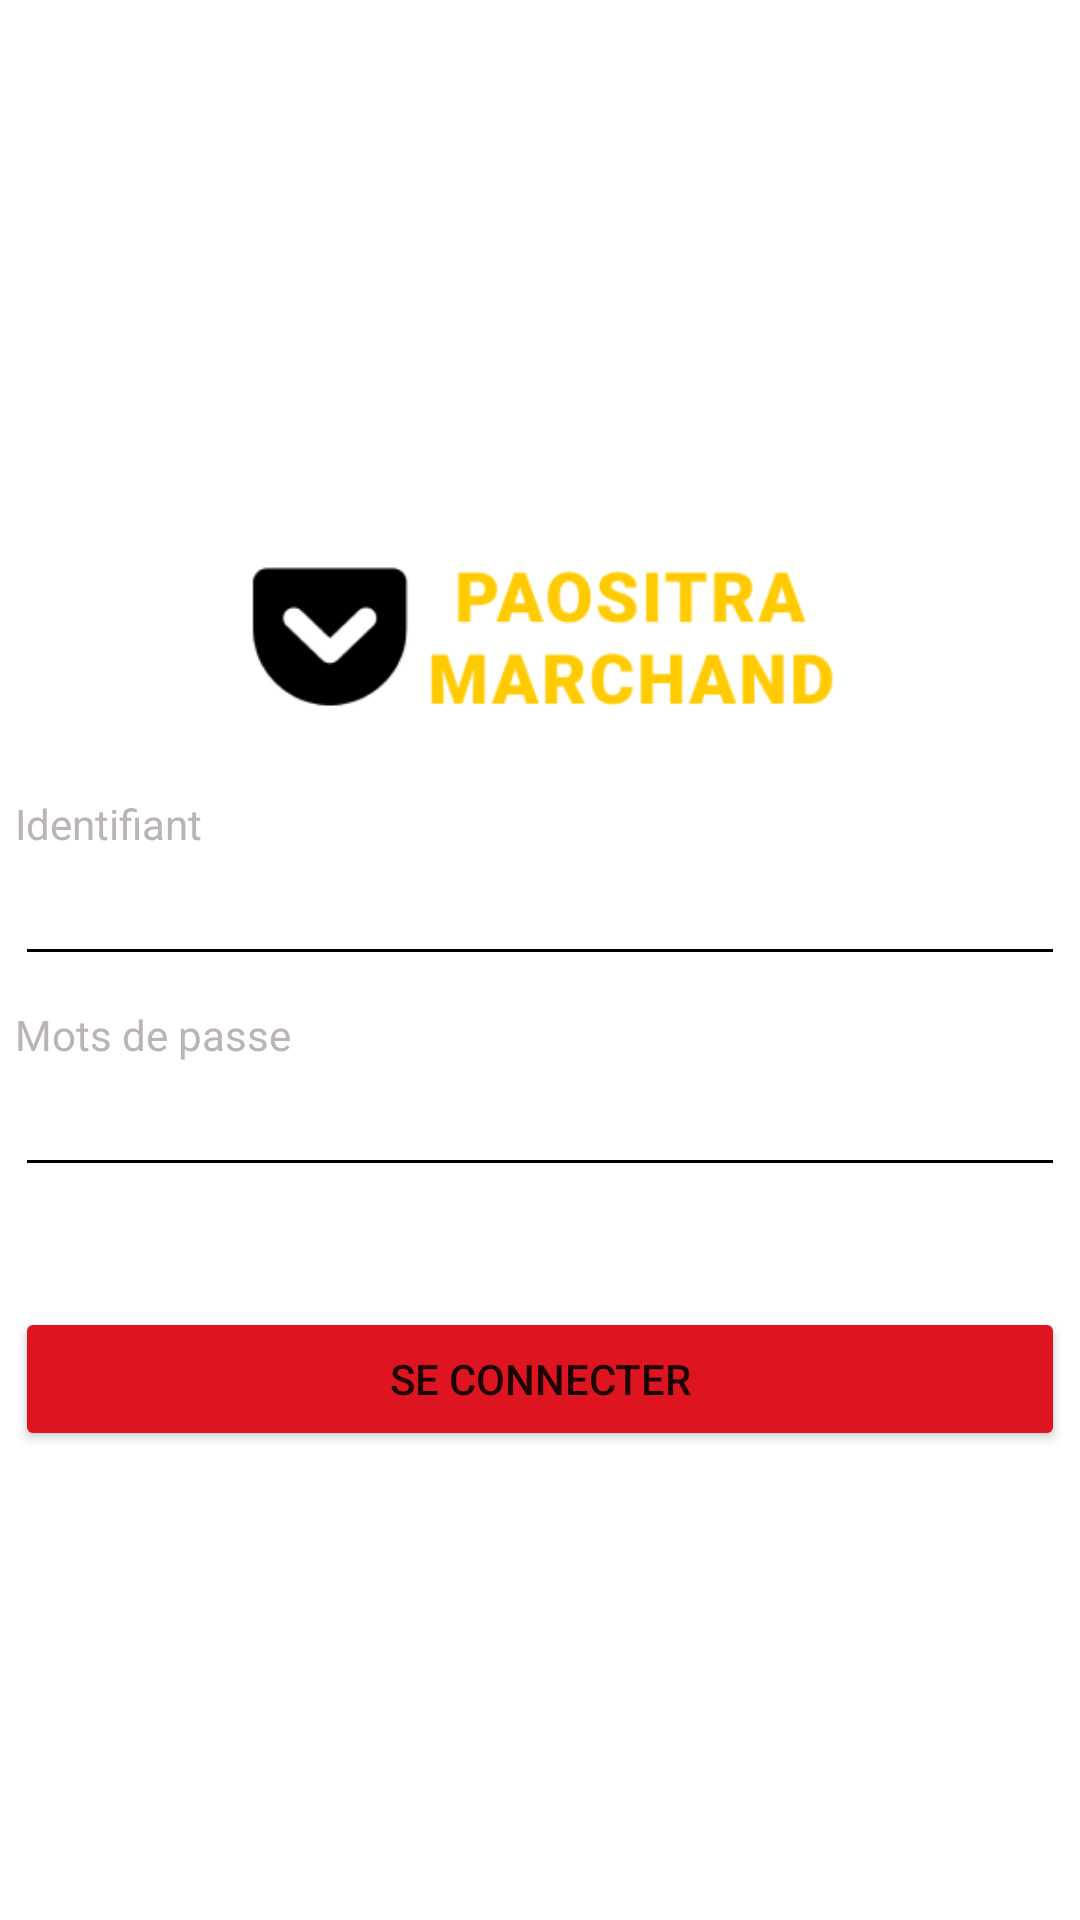

Reconstruct the res/layout file that produces this screen, plus the resources it refers to.
<!-- AndroidManifest.xml: application theme Theme.Marchand -->
<!-- res/layout/fragment_login.xml -->
<?xml version="1.0" encoding="utf-8"?>
<FrameLayout xmlns:android="http://schemas.android.com/apk/res/android"
    xmlns:tools="http://schemas.android.com/tools"
    android:layout_width="match_parent"
    android:layout_height="match_parent"
    xmlns:app="http://schemas.android.com/apk/res-auto"
    tools:context=".LoginFragment">

    <androidx.constraintlayout.widget.ConstraintLayout
        android:layout_width="match_parent"
        android:layout_height="match_parent">

        <LinearLayout
            android:layout_width="350dp"
            android:layout_height="wrap_content"
            android:layout_marginTop="50dp"
            app:layout_constraintEnd_toEndOf="parent"
            app:layout_constraintStart_toStartOf="parent"
            android:orientation="vertical">

            <ImageView
                android:id="@+id/logo"
                android:layout_width="200dp"
                android:layout_height="wrap_content"
                android:layout_gravity="center_horizontal"
                app:srcCompat="@drawable/logo"
                android:layout_marginTop="170dp"
                android:layout_marginBottom="10dp"
                />

            <TextView
                android:id="@+id/loginText"
                android:layout_width="wrap_content"
                android:layout_height="wrap_content"
                android:text="Identifiant"
                android:textColor="@color/neutral"
                />

            <EditText
                android:id="@+id/editLoginText"
                android:layout_width="match_parent"
                android:layout_height="wrap_content"
                android:layout_weight="1"
                android:ems="10"
                android:inputType="text"
                android:backgroundTint="@color/black"/>

            <TextView
                android:layout_marginTop="10dp"
                android:id="@+id/passwordText"
                android:layout_width="wrap_content"
                android:layout_height="wrap_content"
                android:text="Mots de passe"
                android:textColor="@color/neutral"/>

            <EditText
                android:id="@+id/editTextPassword"
                android:layout_width="match_parent"
                android:layout_height="wrap_content"
                android:layout_weight="1"
                android:ems="10"
                android:inputType="textPassword"
                android:backgroundTint="@color/black"/>

            <Button
                android:id="@+id/loginBtn"
                android:layout_width="match_parent"
                android:layout_height="wrap_content"
                android:layout_marginTop="40dp"
                android:backgroundTint="@color/danger"
                android:text="Se connecter" />


        </LinearLayout>

    </androidx.constraintlayout.widget.ConstraintLayout>

</FrameLayout>
<!-- resources referenced by this layout -->
<resources>
  <color name="black">#FF000000</color>
  <color name="danger">#DE1421</color>
  <color name="neutral">#BBB4B4</color>
  <!-- drawable logo: png bitmap (drawable, 6817 bytes) -->
  <style name="Theme.Marchand" parent="Theme.MaterialComponents.DayNight.DarkActionBar">
          
          <item name="colorPrimary">@color/primary</item>
          <item name="colorPrimaryVariant">@color/purple_700</item>
          <item name="colorOnPrimary">@color/white</item>
          
          <item name="colorSecondary">@color/secondary</item>
          <item name="colorSecondaryVariant">@color/teal_700</item>
          <item name="colorOnSecondary">@color/black</item>
          
          <item name="android:statusBarColor">@color/black</item>
          
      </style>
  <color name="primary">#004F91</color>
  <color name="purple_700">#FF3700B3</color>
  <color name="white">#FFFFFFFF</color>
  <color name="secondary">#FFCB00</color>
  <color name="teal_700">#FF018786</color>
</resources>
